Labelled photos from "real time data", an image-classification folder in Yuvanaswar/OVAscan-AI. The possible labels are: normal, PCOS.

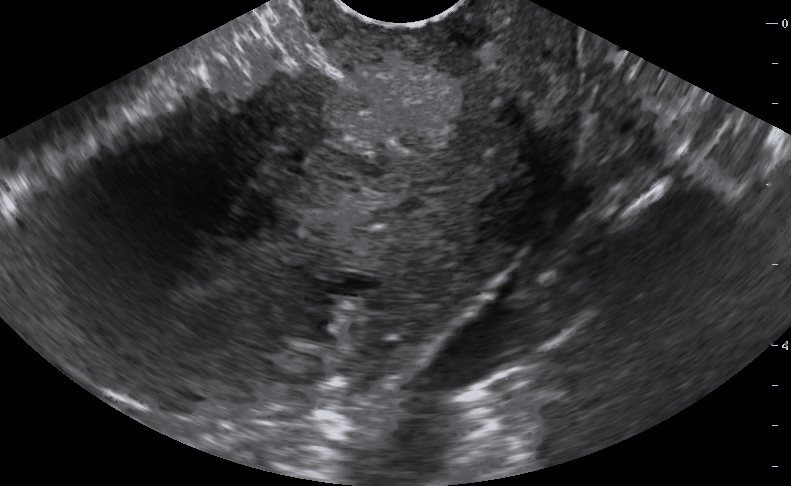
Label: normal

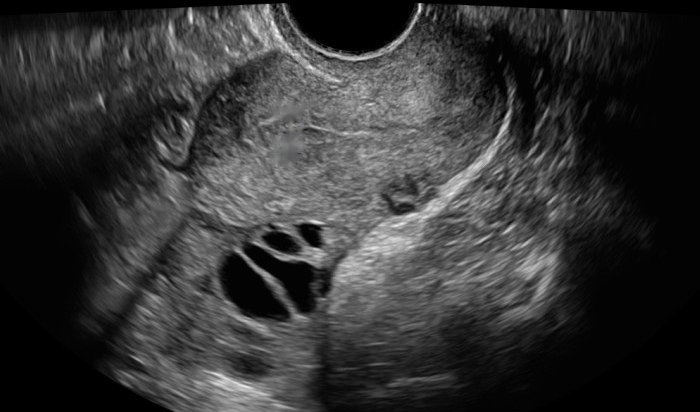
Label: PCOS

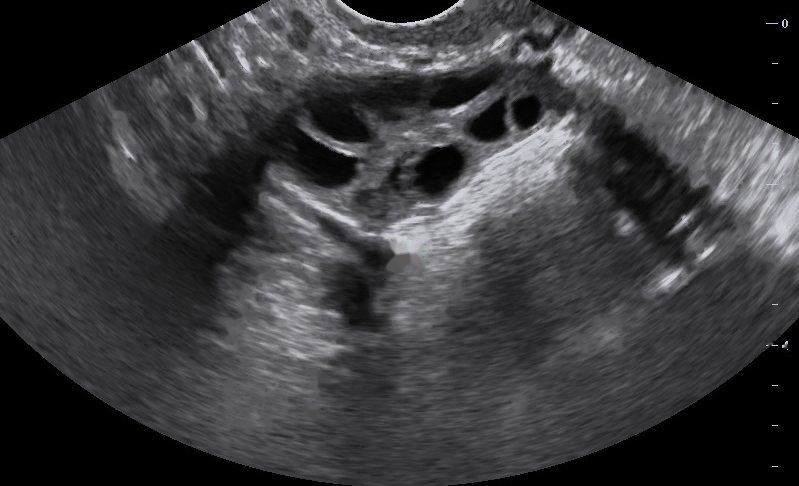
Label: PCOS

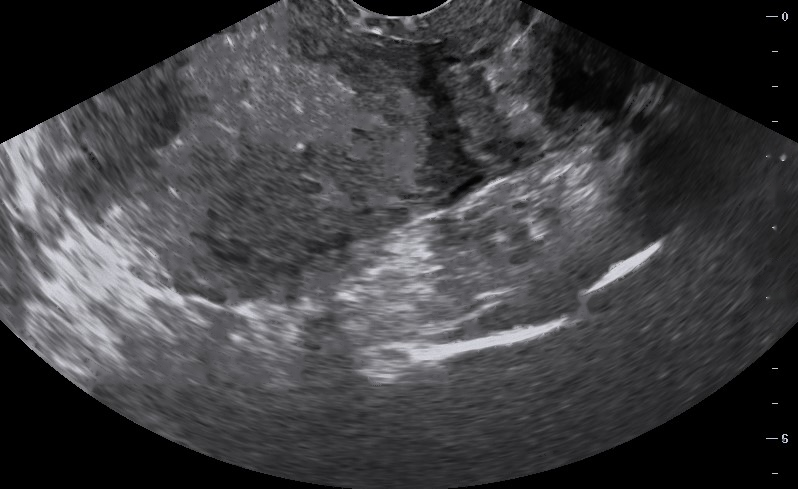
Label: normal

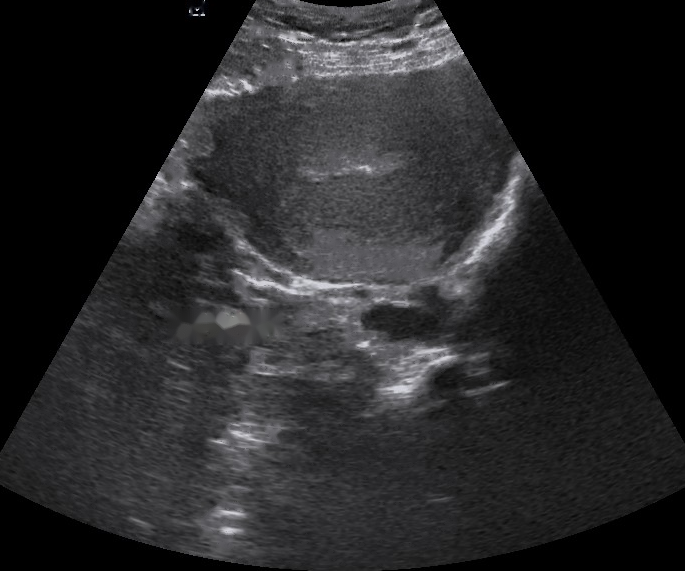
Label: normal

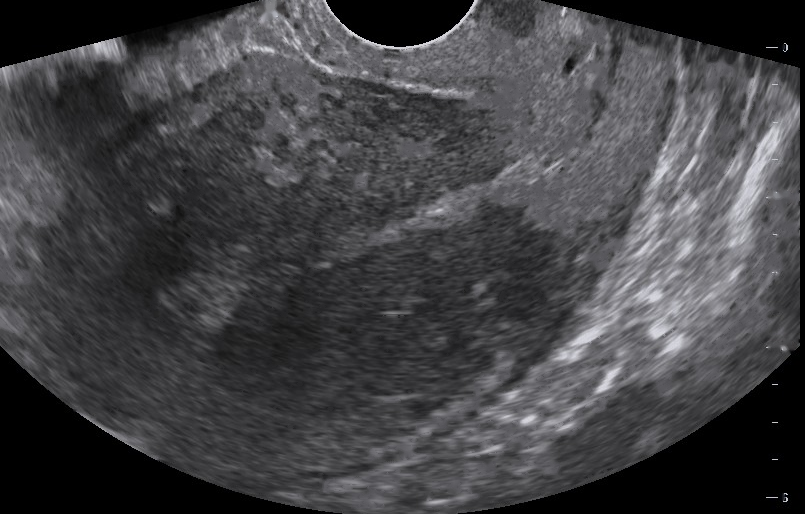
Label: normal
